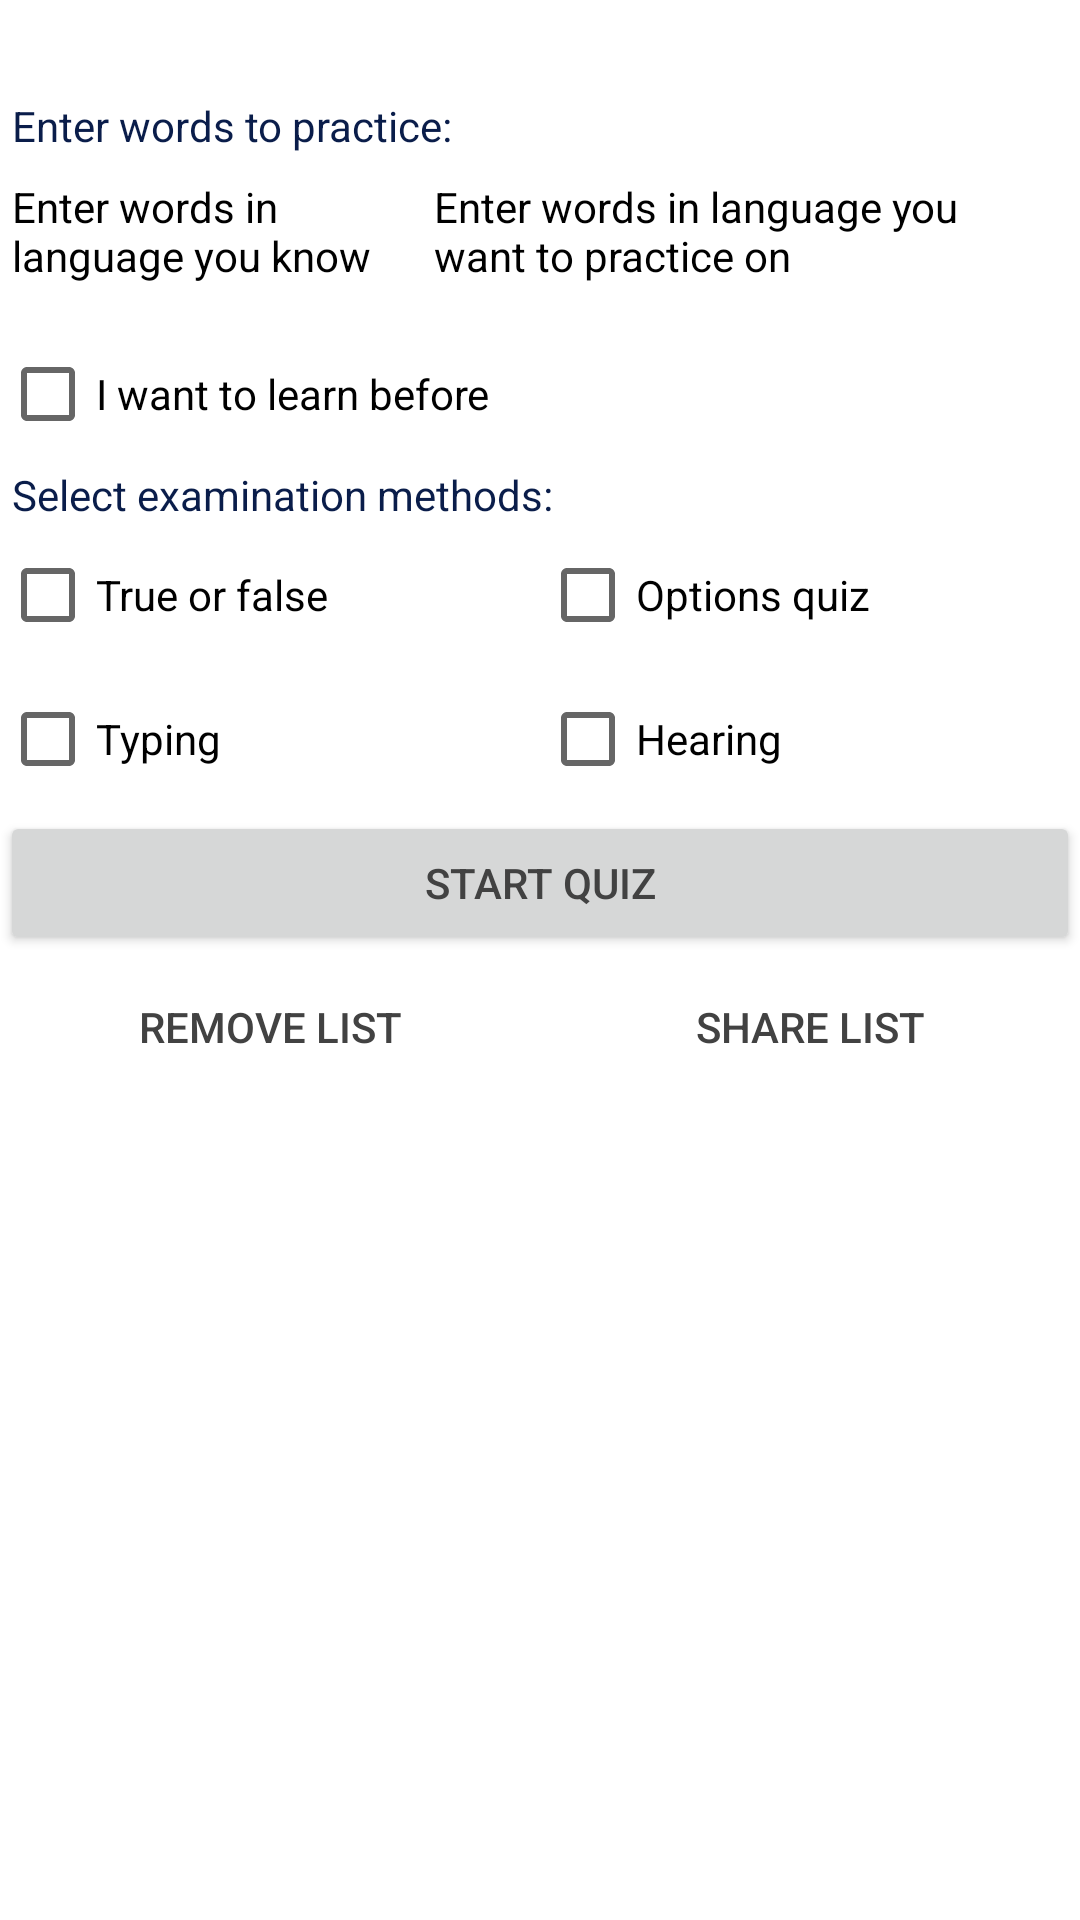

Here is an Android app screen rendered from its layout file. Give the layout XML and the strings, colors and styles it references.
<!-- AndroidManifest.xml: application theme Theme.MyFirstApp -->
<!-- res/layout/p_a_langs_words.xml -->
<?xml version="1.0" encoding="utf-8"?>
<ScrollView xmlns:android="http://schemas.android.com/apk/res/android"
    xmlns:app="http://schemas.android.com/apk/res-auto"
    android:layout_width="match_parent"
    android:layout_height="match_parent"
    xmlns:tools="http://schemas.android.com/tools"
    android:orientation="vertical">

    <LinearLayout
        android:layout_width="match_parent"
        android:layout_height="wrap_content"
        android:orientation="vertical">

        <TextView
            android:id="@+id/words_name"
            android:layout_width="match_parent"
            android:layout_height="wrap_content"
            tools:text="Fruits"
            android:textAlignment="center"
            android:textSize="24sp"
            android:textStyle="bold" />

        <TextView
            android:id="@+id/textguied1"
            android:layout_width="match_parent"
            android:layout_height="wrap_content"
            android:paddingHorizontal="4dp"
            android:text="@string/textguied1"
            android:textColor="@color/sub_color" />

        <LinearLayout
            android:layout_width="match_parent"
            android:layout_height="wrap_content"
            android:orientation="vertical">

            <LinearLayout
                android:layout_width="match_parent"
                android:layout_height="match_parent"
                android:orientation="horizontal">


                <LinearLayout
                    android:id="@+id/allWords"
                    android:layout_width="match_parent"
                    android:layout_height="wrap_content"
                    android:layout_weight="2"
                    android:orientation="vertical">

                    <LinearLayout
                        android:id="@+id/linearLayout"
                        android:layout_width="match_parent"
                        android:layout_height="wrap_content"
                        android:layout_marginTop="8dp"
                        android:orientation="horizontal">

                        <TextView
                            android:id="@+id/textguied2"
                            android:layout_width="match_parent"
                            android:layout_height="wrap_content"
                            android:layout_weight="4"
                            android:paddingHorizontal="4dp"
                            android:text="@string/enter_lang2"
                            android:textColor="@color/black" />

                        <TextView
                            android:id="@+id/textguied"
                            android:layout_width="match_parent"
                            android:layout_height="wrap_content"
                            android:layout_weight="3"
                            android:paddingHorizontal="4dp"
                            android:text="@string/enter_lang1"
                            android:textColor="@color/black" />

                        <ImageButton
                            android:id="@+id/addEditTextsBtn"
                            android:layout_width="wrap_content"
                            android:layout_height="wrap_content"
                            android:layout_weight="0"
                            android:adjustViewBounds="true"
                            android:backgroundTint="#00FFFFFF"
                            android:contentDescription="@string/add_words"
                            android:minHeight="48dp"
                            app:srcCompat="@drawable/ic_baseline_add_circle_24"
                            app:tint="@color/main_color" />
                    </LinearLayout>
                </LinearLayout>

            </LinearLayout>

        </LinearLayout>

        <LinearLayout
            android:layout_width="match_parent"
            android:layout_height="match_parent"
            android:orientation="vertical">

            <CheckBox
                android:id="@+id/c_learn"
                android:layout_width="match_parent"
                android:layout_height="wrap_content"
                android:layout_weight="1"
                android:text="@string/learn_cb" />

            <TextView
                android:id="@+id/textView13"
                android:layout_width="match_parent"
                android:layout_height="wrap_content"
                android:layout_weight="1"
                android:paddingHorizontal="4dp"
                android:text="@string/textguied2"
                android:textColor="@color/sub_color" />

            <LinearLayout
                android:id="@+id/linearLayout3"
                android:layout_width="match_parent"
                android:layout_height="wrap_content"
                android:orientation="horizontal">

                <CheckBox
                    android:id="@+id/c_tf"
                    android:layout_width="0dp"
                    android:layout_height="wrap_content"
                    android:layout_weight="1"
                    android:text="@string/true_or_false" />

                <CheckBox
                    android:id="@+id/c_options"
                    android:layout_width="0dp"
                    android:layout_height="wrap_content"
                    android:layout_weight="1"
                    android:text="@string/options_quiz" />
            </LinearLayout>

            <LinearLayout
                android:id="@+id/linearLayout4"
                android:layout_width="match_parent"
                android:layout_height="wrap_content"
                android:orientation="horizontal">

                <CheckBox
                    android:id="@+id/c_type"
                    android:layout_width="0dp"
                    android:layout_height="wrap_content"
                    android:layout_weight="1"
                    android:text="@string/type" />

                <CheckBox
                    android:id="@+id/cHear"
                    android:layout_width="0dp"
                    android:layout_height="wrap_content"
                    android:layout_weight="1"
                    android:text="@string/hearing" />
            </LinearLayout>

            <LinearLayout
                android:layout_width="match_parent"
                android:layout_height="wrap_content"
                android:orientation="vertical">

                <Button
                    android:id="@+id/add_button"
                    android:layout_width="match_parent"
                    android:layout_height="wrap_content"
                    android:text="@string/start_quiz"
                    android:textColor="#424242"
                    app:icon="@drawable/ic_baseline_quiz_24"
                    app:iconGravity="end"
                    app:iconTint="@color/sub_color" />

                <LinearLayout
                    android:layout_width="match_parent"
                    android:layout_height="match_parent"
                    android:orientation="horizontal">

                    <Button
                        android:id="@+id/delete_list"
                        style="@style/Widget.AppCompat.Button.Borderless"
                        android:layout_width="match_parent"
                        android:layout_height="wrap_content"
                        android:layout_weight="1"
                        android:text="@string/remove_words"
                        android:textColor="#424242"
                        app:icon="@drawable/ic_baseline_delete_24"
                        app:iconGravity="end"
                        app:iconTint="@color/bad" />

                    <Button
                        android:id="@+id/copy_btn"
                        style="@style/Widget.AppCompat.Button.Borderless"
                        android:layout_width="match_parent"
                        android:layout_height="wrap_content"
                        android:layout_weight="1"
                        android:text="@string/copy_list"
                        android:textColor="#424242"
                        app:icon="@drawable/ic_baseline_share_24"
                        app:iconGravity="end"
                        app:iconTint="@color/sub_color" />
                </LinearLayout>

            </LinearLayout>

        </LinearLayout>
    </LinearLayout>

</ScrollView>
<!-- resources referenced by this layout -->
<resources>
  <color name="bad">#A80101</color>
  <color name="black">#FF000000</color>
  <color name="main_color">#ff9800</color>
  <color name="sub_color">#0a1d4a</color>
  <string name="add_words">Add words</string>
  <string name="copy_list">Share list</string>
  <string name="enter_lang1">Enter words in language you want to practice on</string>
  <string name="enter_lang2">Enter words in language you know</string>
  <string name="hearing">Hearing</string>
  <string name="learn_cb">I want to learn before</string>
  <string name="options_quiz">Options quiz</string>
  <string name="remove_words">Remove list</string>
  <string name="start_quiz">Start Quiz</string>
  <string name="textguied1">Enter words to practice:</string>
  <string name="textguied2">Select examination methods:</string>
  <string name="true_or_false">True or false</string>
  <string name="type">Typing</string>
  <style name="Theme.MyFirstApp" parent="Theme.MaterialComponents.DayNight.DarkActionBar">
          
          <item name="colorPrimary">#FF9800</item>
          <item name="colorPrimaryVariant">#FFC107</item>
          <item name="colorOnPrimary">@color/white</item>
          
          <item name="colorSecondary">#021D53</item>
          <item name="colorSecondaryVariant">#050187</item>
          <item name="colorOnSecondary">@color/black</item>
          
          <item name="android:statusBarColor">#FF9800</item>
          
      </style>
  <color name="white">#FFFFFFFF</color>
</resources>
